Run: headless pygame with SDL's dummy video driver; simulated clock (each Clock.tick advances the game by its frame time, no real sleeping); random seed 0; keys injected as events and as key.get_pressed() state; no mouse input.
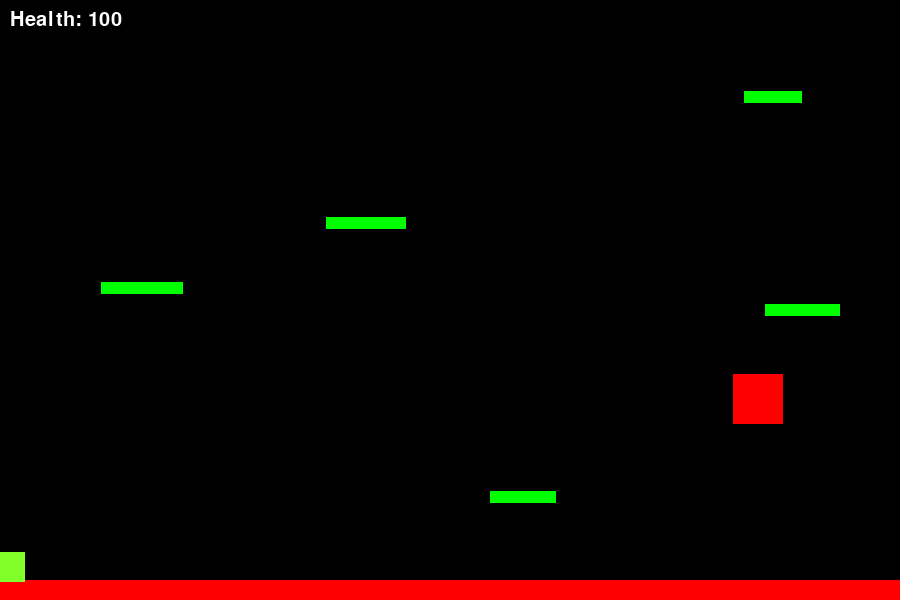
Frame 1 of 4 · flips 1–60 · no input
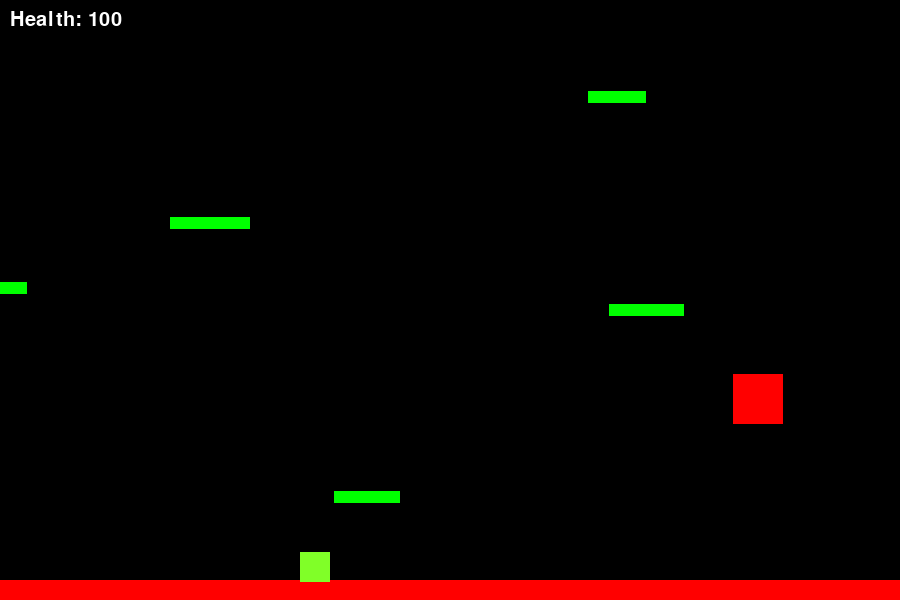
Frame 2 of 4 · flips 61–180 · tapped SPACE, RETURN · held RIGHT (→), D
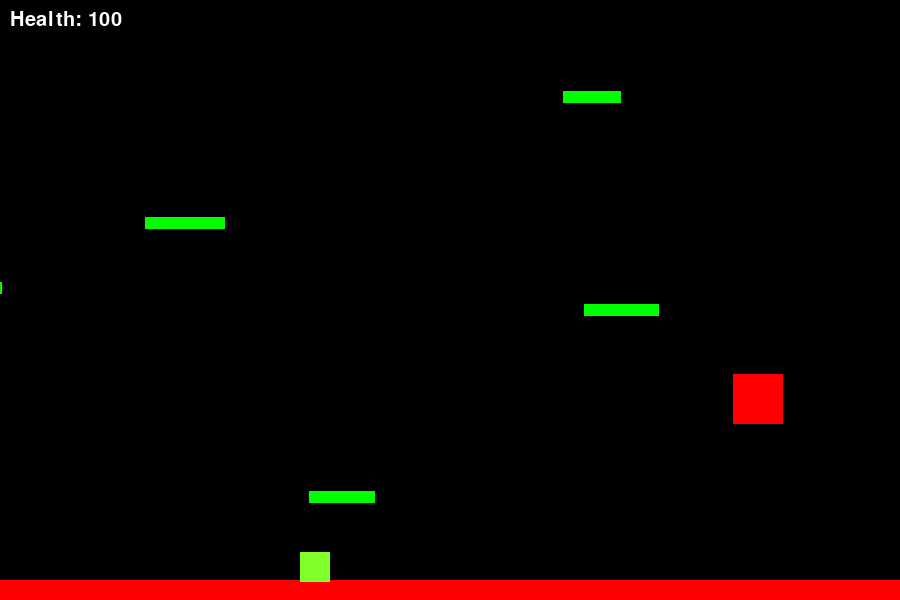
Frame 3 of 4 · flips 181–300 · held DOWN (↓), S
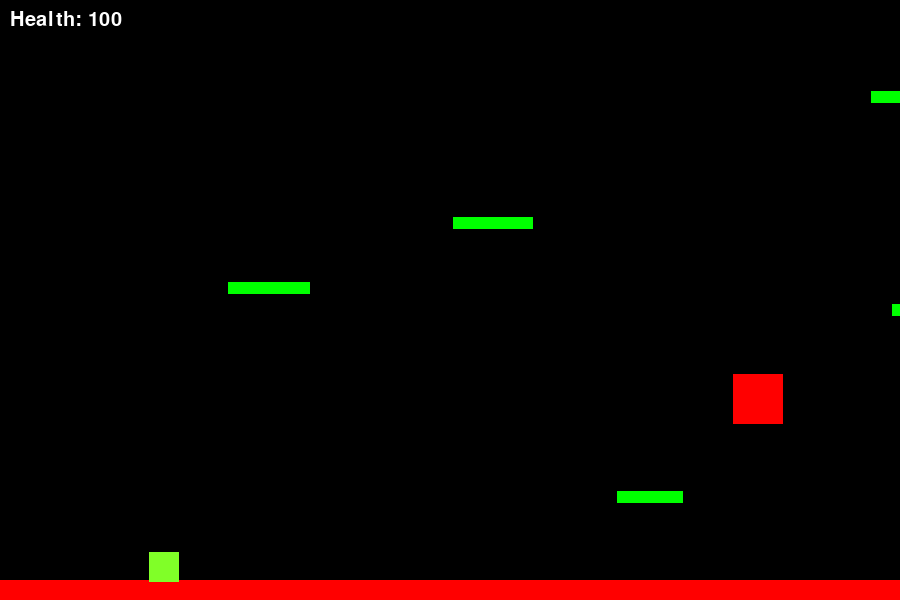
Frame 4 of 4 · flips 301–420 · held LEFT (←), A, UP (↑), W

The pygame program that drew these frames:


import sys
import pygame
import random
from pygame.locals import *

pygame.init()
vec = pygame.math.Vector2   #Two Dimension 

screenWidth = 900
screenHeight = 600
ACC = 0.5
FRIC = -0.12
FPS = 60

FramePerSecond = pygame.time.Clock()
font = pygame.font.SysFont(None, 30)
window = pygame.display.set_mode((screenWidth, screenHeight))
pygame.display.set_caption("2D Game")


class Player(pygame.sprite.Sprite):
    def __init__(self):
        super().__init__()
        self.surf = pygame.Surface((30, 30))
        self.surf.fill((128, 255, 40))
        self.rect = self.surf.get_rect()

        self.pos = vec((10, 360))
        self.vel = vec(0,0)
        self.acc = vec(0,0)
        self.health = 100
        self.immunity_frames = 0
    
    def move(self):
        self.acc = vec(0,0.5)
 
        pressed_keys = pygame.key.get_pressed()
            
        if pressed_keys[K_LEFT]:
            self.acc.x = -ACC
        if pressed_keys[K_RIGHT]:
            self.acc.x = ACC 

        self.acc.x += self.vel.x * FRIC
        self.vel += self.acc
        self.pos += self.vel + 0.5 * self.acc
     
        self.rect.midbottom = self.pos
    
    def jump(self):
        hits = pygame.sprite.spritecollide(self, platforms, False)
        if hits:
            self.vel.y = -15

    def update(self):
        hits = pygame.sprite.spritecollide(P1, platforms, False)
        if P1.vel.y > 0:
            if hits:
                self.vel.y = 0
                self.pos.y = hits[0].rect.top + 1
        if self.immunity_frames > 0:
            self.immunity_frames -= 1
            if self.immunity_frames % 2 == 0:
                self.surf.set_alpha(0)
            else: 
                self.surf.set_alpha(255)
        else:
            self.surf.set_alpha(255)
        
         

class platform(pygame.sprite.Sprite):
    def __init__(self):
        super().__init__()
        self.surf = pygame.Surface((random.randint(50,100), 12))
        self.surf.fill((0,255,0))
        self.rect = self.surf.get_rect(center = (random.randint(0,screenWidth-10), random.randint(0, screenHeight-30)))

    def move(self):
        pass

class Enemy(pygame.sprite.Sprite):
    def __init__(self, x, y, platform):
        super().__init__()
        self.image = pygame.Surface((50, 50))
        self.image.fill((255,0,0))
        self.rect = self.image.get_rect()
        self.rect.x = x
        self.rect.y = platform.rect.top - self.rect.height

enemies = pygame.sprite.Group() 
PT1 = platform()
P1 = Player()

all_sprites = pygame.sprite.Group()
all_sprites.add(PT1)
all_sprites.add(P1)

platforms = pygame.sprite.Group()
platforms.add(PT1)


for x in range(random.randint(5, 6)):
    pl = platform()
    platforms.add(pl)
    all_sprites.add(pl)

enemy1 = Enemy(random.randint(100, 800), 0, PT1)
enemies.add(enemy1)

while True:
    hits = pygame.sprite.spritecollide(P1, enemies, False)
    for event in pygame.event.get():
        if event.type == QUIT:
            pygame.quit()
            sys.exit()
        if event.type == pygame.KEYDOWN:
            if event.key == pygame.K_UP:
                P1.jump()
    if hits and P1.immunity_frames == 0:
        P1.health -= 50
        P1.immunity_frames = 60

    window.fill((0,0,0))
    P1.update()

    for entity in all_sprites:
        window.blit(entity.surf, entity.rect)
        entity.move() 

    enemies.update()
    enemies.draw(window)

    health_text = font.render(f"Health: {P1.health}", True, (255, 255, 255))
    window.blit(health_text, (10,10))

    if P1.rect.right <= screenWidth / 5:
        P1.pos.x += abs(P1.vel.x)
        for plat in platforms:
            plat.rect.x += abs(P1.vel.x)
            PT1.surf = pygame.Surface((screenWidth, 20))
            PT1.surf.fill((255,0,0))
            PT1.rect = PT1.surf.get_rect(center = (screenWidth/2, screenHeight - 10))

    if P1.rect.left >= screenWidth / 3:
        P1.pos.x -= abs(P1.vel.x)
        for plat in platforms:
            plat.rect.x -= abs(P1.vel.x)
            PT1.surf = pygame.Surface((screenWidth, 20))
            PT1.surf.fill((255,0,0))
            PT1.rect = PT1.surf.get_rect(center = (screenWidth/2, screenHeight - 10))


    if P1.health <= 0:
        game_over_surf = pygame.Surface((screenWidth, screenHeight))
        game_over_surf.fill((0,0,0))
        game_over_text = font.render("GAME OVER", True, (255, 255, 255))
        game_over_rect = game_over_text.get_rect(center=(screenWidth/2, screenHeight/2))
        game_over_surf.blit(game_over_text, game_over_rect)
        window.blit(game_over_text, (screenWidth/2 - 70, screenHeight/2 - 20))
        window.blit(game_over_surf, (0,0))
        pygame.display.update()
        pygame.time.wait(3000)
        pygame.quit()
        sys.exit()

    pygame.display.update()
    FramePerSecond.tick(FPS)
